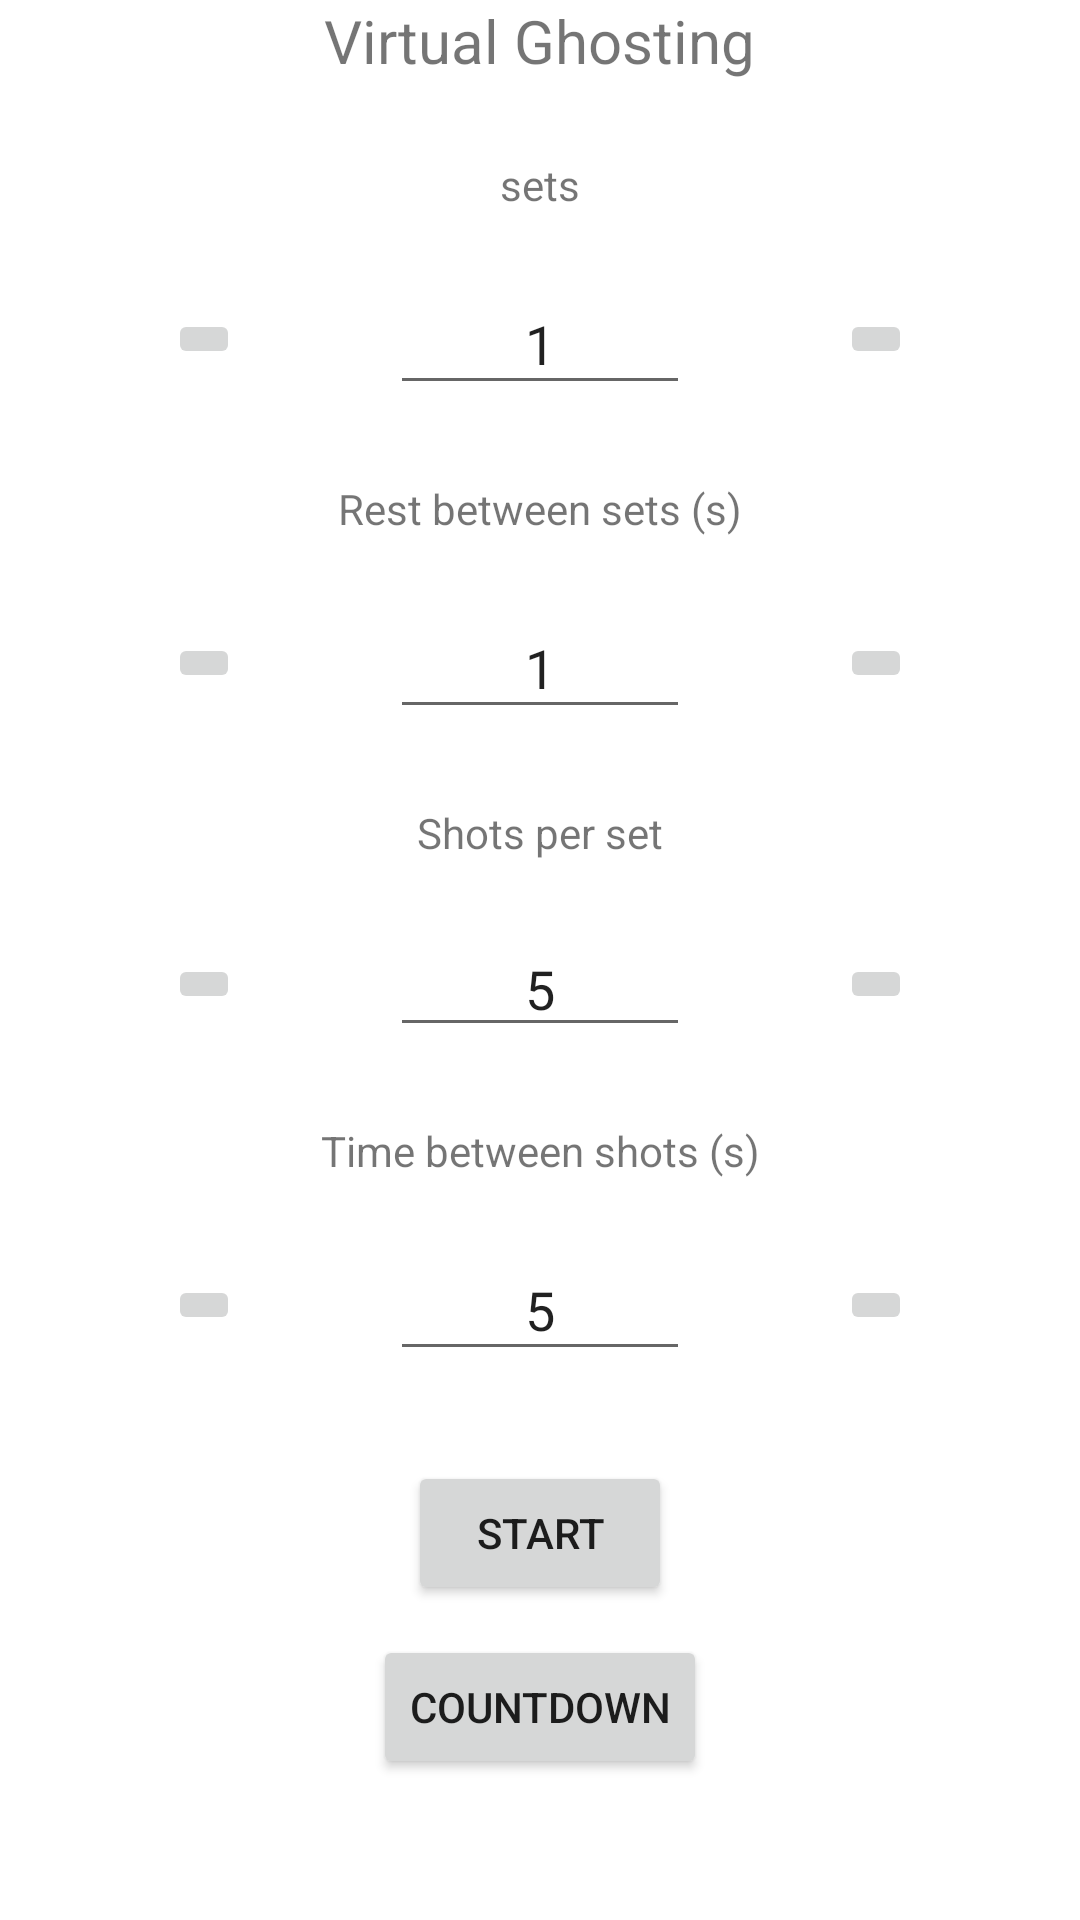

The Android layout XML behind this screen, and the referenced resources:
<!-- AndroidManifest.xml: application theme Theme.Ghosting -->
<!-- res/layout/activity_main.xml -->
<?xml version="1.0" encoding="utf-8"?>
<androidx.constraintlayout.widget.ConstraintLayout xmlns:android="http://schemas.android.com/apk/res/android"
    xmlns:app="http://schemas.android.com/apk/res-auto"
    xmlns:tools="http://schemas.android.com/tools"
    android:layout_width="match_parent"
    android:layout_height="match_parent"
    tools:context=".MainActivity">

    <Button
        android:id="@+id/startBtn"
        android:layout_width="wrap_content"
        android:layout_height="wrap_content"
        android:layout_marginTop="30dp"
        android:text="Start"
        app:layout_constraintEnd_toEndOf="parent"
        app:layout_constraintStart_toStartOf="parent"
        app:layout_constraintTop_toBottomOf="@+id/timeBetweenShotsInput" />

    <EditText
        android:id="@+id/setsInput"
        android:layout_width="100dp"
        android:layout_height="44dp"
        android:layout_marginTop="20dp"
        android:ems="10"
        android:gravity="center"
        android:inputType="number"
        android:text="1"
        app:layout_constraintEnd_toEndOf="parent"
        app:layout_constraintStart_toStartOf="parent"
        app:layout_constraintTop_toBottomOf="@+id/setsLabel" />

    <EditText
        android:id="@+id/shotsInput"
        android:layout_width="100dp"
        android:layout_height="42dp"
        android:layout_marginTop="20dp"
        android:ems="10"
        android:gravity="center"
        android:inputType="number"
        android:text="5"
        app:layout_constraintEnd_toEndOf="parent"
        app:layout_constraintStart_toStartOf="parent"
        app:layout_constraintTop_toBottomOf="@+id/shotsLabel" />

    <EditText
        android:id="@+id/timeBetweenShotsInput"
        android:layout_width="100dp"
        android:layout_height="44dp"
        android:layout_marginTop="20dp"
        android:ems="10"
        android:gravity="center"
        android:inputType="number"
        android:text="5"
        app:layout_constraintEnd_toEndOf="parent"
        app:layout_constraintStart_toStartOf="parent"
        app:layout_constraintTop_toBottomOf="@+id/timeLabel" />

    <ImageButton
        android:id="@+id/setsAdd"
        android:layout_width="wrap_content"
        android:layout_height="wrap_content"
        android:layout_marginStart="50dp"
        android:layout_marginLeft="50dp"
        app:layout_constraintBottom_toBottomOf="@+id/setsInput"
        app:layout_constraintStart_toEndOf="@+id/setsInput"
        app:layout_constraintTop_toTopOf="@+id/setsInput"
        app:srcCompat="@drawable/ic_baseline_add_24" />

    <ImageButton
        android:id="@+id/setsLess"
        android:layout_width="wrap_content"
        android:layout_height="wrap_content"
        android:layout_marginEnd="50dp"
        android:layout_marginRight="50dp"
        app:layout_constraintBottom_toBottomOf="@+id/setsInput"
        app:layout_constraintEnd_toStartOf="@+id/setsInput"
        app:layout_constraintTop_toTopOf="@+id/setsInput"
        app:srcCompat="@drawable/ic_baseline_horizontal_rule_24" />

    <ImageButton
        android:id="@+id/shotsLess"
        android:layout_width="wrap_content"
        android:layout_height="wrap_content"
        android:layout_marginEnd="50dp"
        android:layout_marginRight="50dp"
        app:layout_constraintBottom_toBottomOf="@+id/shotsInput"
        app:layout_constraintEnd_toStartOf="@+id/shotsInput"
        app:layout_constraintTop_toTopOf="@+id/shotsInput"
        app:srcCompat="@drawable/ic_baseline_horizontal_rule_24" />

    <ImageButton
        android:id="@+id/timeBetweenShotsLess"
        android:layout_width="wrap_content"
        android:layout_height="wrap_content"
        android:layout_marginEnd="50dp"
        android:layout_marginRight="50dp"
        app:layout_constraintBottom_toBottomOf="@+id/timeBetweenShotsInput"
        app:layout_constraintEnd_toStartOf="@+id/timeBetweenShotsInput"
        app:layout_constraintTop_toTopOf="@+id/timeBetweenShotsInput"
        app:srcCompat="@drawable/ic_baseline_horizontal_rule_24" />

    <ImageButton
        android:id="@+id/shotsAdd"
        android:layout_width="wrap_content"
        android:layout_height="wrap_content"
        android:layout_marginStart="50dp"
        android:layout_marginLeft="50dp"
        app:layout_constraintBottom_toBottomOf="@+id/shotsInput"
        app:layout_constraintStart_toEndOf="@+id/shotsInput"
        app:layout_constraintTop_toTopOf="@+id/shotsInput"
        app:srcCompat="@drawable/ic_baseline_add_24" />

    <ImageButton
        android:id="@+id/timeBetweenShotsAdd"
        android:layout_width="wrap_content"
        android:layout_height="wrap_content"
        android:layout_marginStart="50dp"
        android:layout_marginLeft="50dp"
        app:layout_constraintBottom_toBottomOf="@+id/timeBetweenShotsInput"
        app:layout_constraintStart_toEndOf="@+id/timeBetweenShotsInput"
        app:layout_constraintTop_toTopOf="@+id/timeBetweenShotsInput"
        app:srcCompat="@drawable/ic_baseline_add_24" />

    <TextView
        android:id="@+id/setsLabel"
        android:layout_width="wrap_content"
        android:layout_height="wrap_content"
        android:layout_marginTop="25dp"
        android:text="sets"
        app:layout_constraintEnd_toEndOf="parent"
        app:layout_constraintStart_toStartOf="parent"
        app:layout_constraintTop_toBottomOf="@+id/Title" />

    <TextView
        android:id="@+id/shotsLabel"
        android:layout_width="wrap_content"
        android:layout_height="wrap_content"
        android:layout_marginTop="25dp"
        android:text="Shots per set"
        app:layout_constraintEnd_toEndOf="parent"
        app:layout_constraintStart_toStartOf="parent"
        app:layout_constraintTop_toBottomOf="@+id/restInput" />

    <TextView
        android:id="@+id/timeLabel"
        android:layout_width="wrap_content"
        android:layout_height="wrap_content"
        android:layout_marginTop="25dp"
        android:text="Time between shots (s)"
        app:layout_constraintEnd_toEndOf="parent"
        app:layout_constraintStart_toStartOf="parent"
        app:layout_constraintTop_toBottomOf="@+id/shotsInput" />

    <Button
        android:id="@+id/countdownBtn"
        android:layout_width="wrap_content"
        android:layout_height="wrap_content"
        android:layout_marginTop="10dp"
        android:text="Countdown"
        app:layout_constraintEnd_toEndOf="parent"
        app:layout_constraintStart_toStartOf="parent"
        app:layout_constraintTop_toBottomOf="@+id/startBtn" />

    <TextView
        android:id="@+id/Title"
        android:layout_width="wrap_content"
        android:layout_height="wrap_content"
        android:text="Virtual Ghosting"
        android:textSize="20sp"
        app:layout_constraintEnd_toEndOf="parent"
        app:layout_constraintStart_toStartOf="parent"
        tools:layout_editor_absoluteY="53dp" />

    <EditText
        android:id="@+id/restInput"
        android:layout_width="100dp"
        android:layout_height="44dp"
        android:layout_marginTop="20dp"
        android:ems="10"
        android:gravity="center"
        android:inputType="number"
        android:text="1"
        app:layout_constraintEnd_toEndOf="parent"
        app:layout_constraintStart_toStartOf="parent"
        app:layout_constraintTop_toBottomOf="@+id/restLabel" />

    <ImageButton
        android:id="@+id/restLess"
        android:layout_width="wrap_content"
        android:layout_height="wrap_content"
        android:layout_marginEnd="50dp"
        android:layout_marginRight="50dp"
        app:layout_constraintBottom_toBottomOf="@+id/restInput"
        app:layout_constraintEnd_toStartOf="@+id/restInput"
        app:layout_constraintTop_toTopOf="@+id/restInput"
        app:srcCompat="@drawable/ic_baseline_horizontal_rule_24" />

    <ImageButton
        android:id="@+id/restAdd"
        android:layout_width="wrap_content"
        android:layout_height="wrap_content"
        android:layout_marginStart="50dp"
        android:layout_marginLeft="50dp"
        app:layout_constraintBottom_toBottomOf="@+id/restInput"
        app:layout_constraintStart_toEndOf="@+id/restInput"
        app:layout_constraintTop_toTopOf="@+id/restInput"
        app:srcCompat="@drawable/ic_baseline_add_24" />

    <TextView
        android:id="@+id/restLabel"
        android:layout_width="wrap_content"
        android:layout_height="wrap_content"
        android:layout_marginTop="25dp"
        android:text="Rest between sets (s)"
        app:layout_constraintEnd_toEndOf="parent"
        app:layout_constraintStart_toStartOf="parent"
        app:layout_constraintTop_toBottomOf="@+id/setsInput" />

    <TextView
        android:id="@+id/setsError"
        android:layout_width="wrap_content"
        android:layout_height="wrap_content"
        android:textColor="#F60202"
        app:layout_constraintBottom_toTopOf="@+id/setsInput"
        app:layout_constraintEnd_toEndOf="parent"
        app:layout_constraintStart_toStartOf="parent" />

    <TextView
        android:id="@+id/restError"
        android:layout_width="wrap_content"
        android:layout_height="wrap_content"
        android:textColor="#F60202"
        app:layout_constraintBottom_toTopOf="@+id/restInput"
        app:layout_constraintEnd_toEndOf="parent"
        app:layout_constraintStart_toStartOf="parent" />

    <TextView
        android:id="@+id/shotsError"
        android:layout_width="wrap_content"
        android:layout_height="wrap_content"
        android:textColor="#F60202"
        app:layout_constraintBottom_toTopOf="@+id/shotsInput"
        app:layout_constraintEnd_toEndOf="parent"
        app:layout_constraintStart_toStartOf="parent" />

    <TextView
        android:id="@+id/timeError"
        android:layout_width="wrap_content"
        android:layout_height="wrap_content"
        android:textColor="#F60202"
        app:layout_constraintBottom_toTopOf="@+id/timeBetweenShotsInput"
        app:layout_constraintEnd_toEndOf="parent"
        app:layout_constraintStart_toStartOf="parent" />

</androidx.constraintlayout.widget.ConstraintLayout>
<!-- resources referenced by this layout -->
<resources>
  <style name="Theme.Ghosting" parent="Theme.MaterialComponents.DayNight.DarkActionBar">
          
          <item name="colorPrimary">@color/purple_500</item>
          <item name="colorPrimaryVariant">@color/purple_700</item>
          <item name="colorOnPrimary">@color/white</item>
          
          <item name="colorSecondary">@color/teal_200</item>
          <item name="colorSecondaryVariant">@color/teal_700</item>
          <item name="colorOnSecondary">@color/black</item>
          
          <item name="android:statusBarColor" tools:targetApi="l">?attr/colorPrimaryVariant</item>
          
      </style>
  <!-- not gathered from this repository: default colours our renderer supplied (Android Studio template values) -->
  <color name="purple_500">#FF6200EE</color>
  <color name="purple_700">#FF3700B3</color>
  <color name="teal_200">#FF03DAC5</color>
  <color name="teal_700">#FF018786</color>
  <color name="black">#FF000000</color>
  <color name="white">#FFFFFFFF</color>
</resources>
